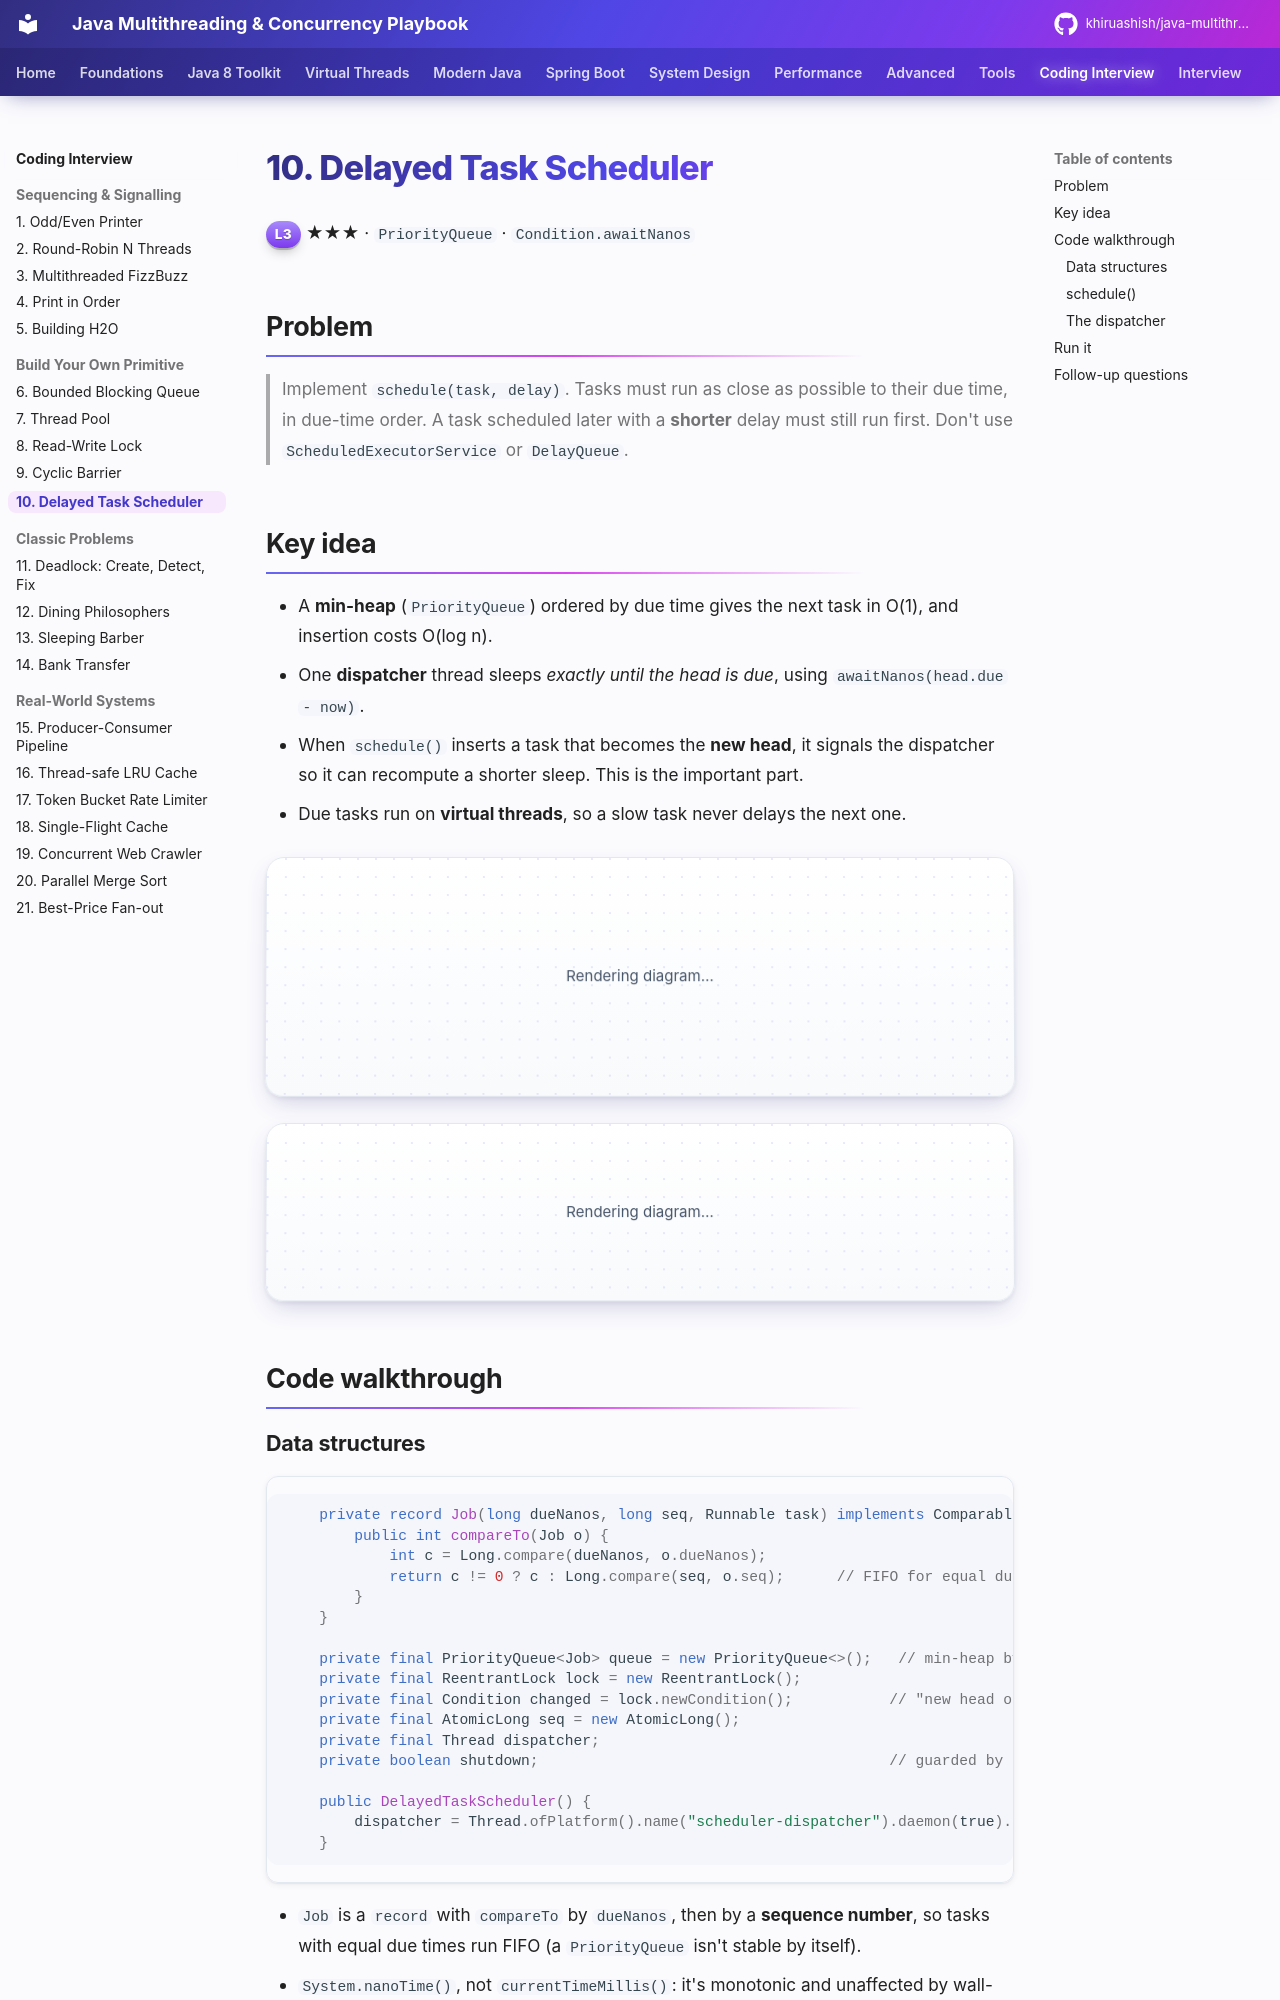

repository: khiruashish/java-multithreading-playbook · page: coding-interview/10-delayed-scheduler/index.html · generator: mkdocs

# 10. Delayed Task Scheduler

<span class="level l3">L3</span> ★★★ · `PriorityQueue` · `Condition.awaitNanos`

## Problem

> Implement `schedule(task, delay)`. Tasks must run as close as possible to their due time, in due-time order. A task scheduled
> later with a **shorter** delay must still run first. Don't use `ScheduledExecutorService` or `DelayQueue`.

## Key idea

* A **min-heap** (`PriorityQueue`) ordered by due time gives the next task in O(1), and insertion costs O(log n).
* One **dispatcher** thread sleeps *exactly until the head is due*, using `awaitNanos(head.due - now)`.
* When `schedule()` inserts a task that becomes the **new head**, it signals the dispatcher so it can recompute a shorter sleep.
  This is the important part.
* Due tasks run on **virtual threads**, so a slow task never delays the next one.

```mermaid
sequenceDiagram
    autonumber
    participant M as main
    participant S as schedule()
    participant D as dispatcher
    participant VT as task VT
    M->>S: C @300ms, A @100ms, E @500ms
    S->>D: A is the new head → signal
    D->>D: awaitNanos(100ms)
    M->>S: (t=50) B @150ms
    Note over S: B (150) is not earlier than A (100) → no signal needed
    D->>D: t=100 → poll A
    D->>VT: start A
    D->>D: head = B → awaitNanos(50ms)
    D->>VT: t=150 start B, then C, D, E...
```

```mermaid
flowchart TD
    L[dispatcher loop: lock] --> S{shutdown?}
    S -->|yes| X[exit]
    S -->|no| E{queue empty?}
    E -->|yes| W1[changed.await&#40;&#41;]
    W1 --> S
    E -->|no| D{head due?}
    D -->|no| W2["changed.awaitNanos(head.due - now)"]
    W2 --> S
    D -->|yes| P[poll head, unlock]
    P --> R[start on virtual thread]
    R --> L
```

## Code walkthrough
